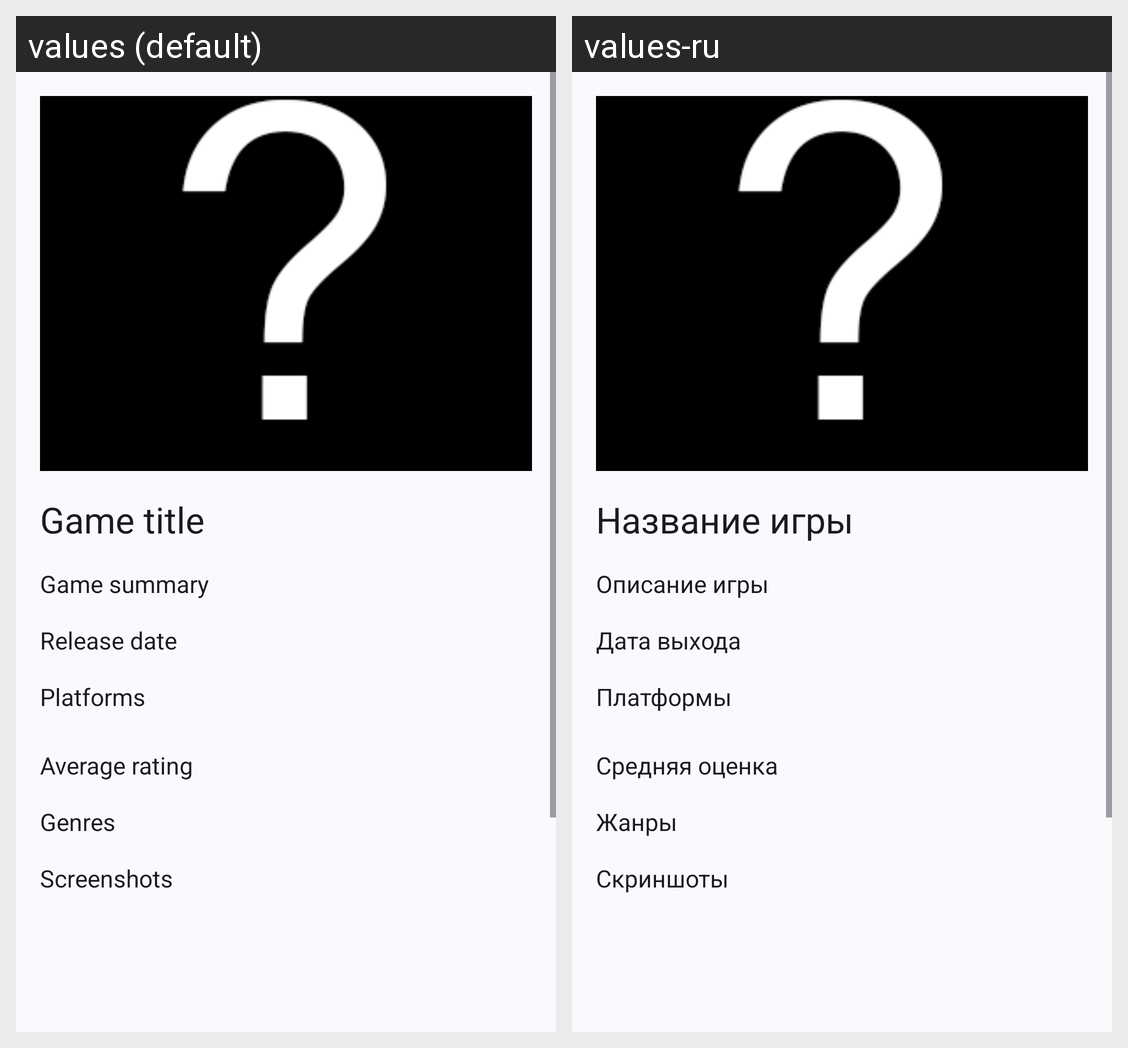

This grid shows one Android layout under two languages. Give, for every string resource on the screen, its name, the default text and each shown locale's text.
Android screen res/layout/fragment_game_detail.xml rendered under 2 locales, left to right: values (default), values-ru. Device: Nexus 5 (rendered at 1080×1920; each locale shown at half size, 540×960, under a caption strip naming it); theme Theme.B4cklog2.
Strings drawn on this screen, with the default value and each locale's value (text and hints the layout hard-codes, and strings that could not be matched under every locale, appear in the picture but are not listed):

game_title
  values: Game title
  values-ru: Название игры

game_summary
  values: Game summary
  values-ru: Описание игры

release_date
  values: Release date
  values-ru: Дата выхода

platforms
  values: Platforms
  values-ru: Платформы

average_rating
  values: Average rating
  values-ru: Средняя оценка

genres
  values: Genres
  values-ru: Жанры

screenshots
  values: Screenshots
  values-ru: Скриншоты
